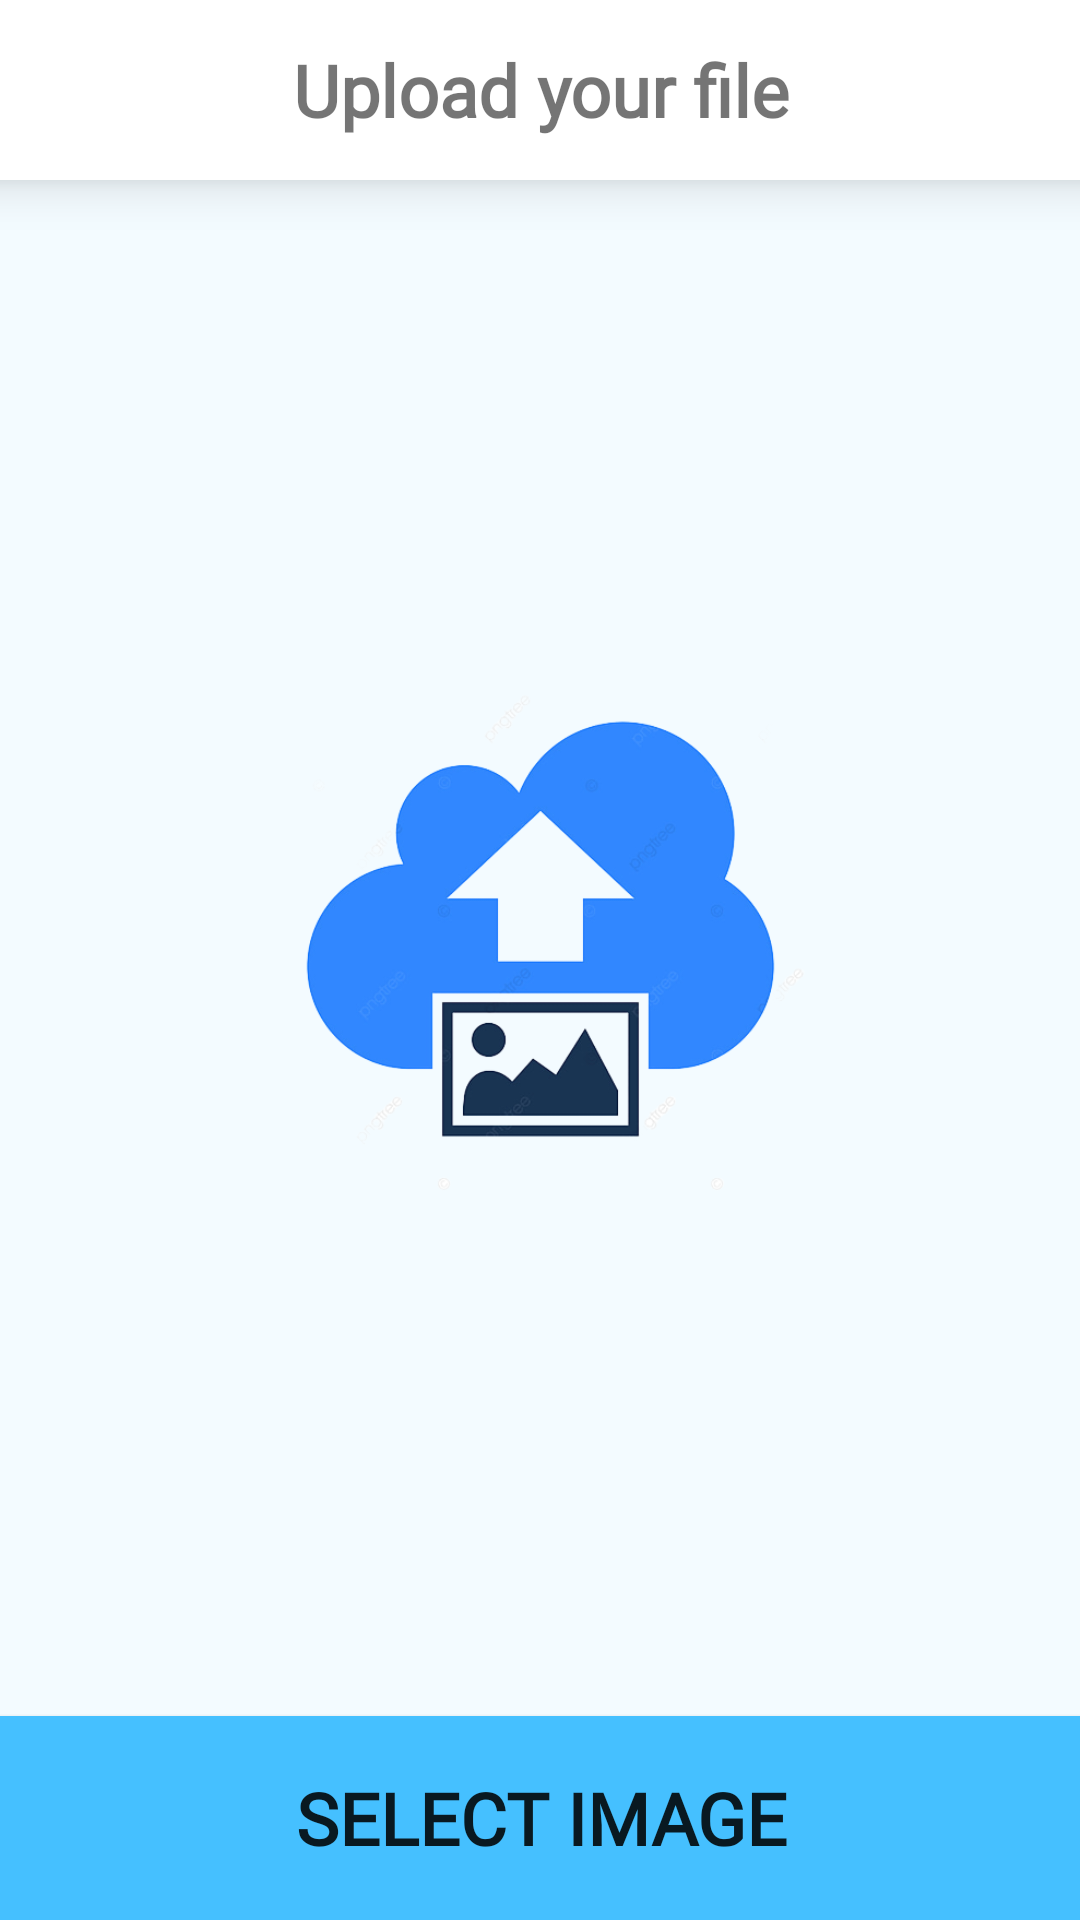

Reconstruct the res/layout file that produces this screen, plus the resources it refers to.
<!-- AndroidManifest.xml: application theme Theme.Designs -->
<!-- res/layout/activity_main.xml -->
<?xml version="1.0" encoding="utf-8"?>
<androidx.constraintlayout.widget.ConstraintLayout xmlns:android="http://schemas.android.com/apk/res/android"
    xmlns:app="http://schemas.android.com/apk/res-auto"
    xmlns:tools="http://schemas.android.com/tools"
    android:layout_width="match_parent"
    android:layout_height="match_parent"
    android:background="#114CBEF8"
    tools:context=".MainActivity">

    <LinearLayout
        android:id="@+id/linearLayout2"
        android:layout_width="419dp"
        android:layout_height="81dp"
        android:elevation="10dp"
        android:orientation="horizontal"
        android:translationY="7dp"
        app:layout_constraintBottom_toBottomOf="parent"
        app:layout_constraintEnd_toEndOf="parent"
        app:layout_constraintStart_toStartOf="parent"
        tools:targetApi="lollipop">

        <Button
            android:id="@+id/a1b1"
            android:layout_width="match_parent"
            android:layout_height="80dp"
            android:fontFamily="@font/ubuntu"
            android:onClick="select"
            android:text="@string/select_image"
            android:textSize="24sp"
            android:textStyle="bold"
            app:backgroundTint="#45c0ff" />
    </LinearLayout>

    <LinearLayout
        android:id="@+id/linearLayout"
        android:layout_width="412dp"
        android:layout_height="60dp"
        android:background="@color/white"
        android:elevation="10dp"
        android:orientation="horizontal"
        app:layout_constraintEnd_toEndOf="parent"
        app:layout_constraintStart_toStartOf="parent"
        app:layout_constraintTop_toTopOf="parent"
        tools:targetApi="lollipop">

        <TextView
            android:id="@+id/textView"
            android:layout_width="match_parent"
            android:layout_height="match_parent"
            android:fontFamily="@font/ubuntu"
            android:gravity="center_horizontal|center_vertical"
            android:padding="7dp"
            android:text="@string/upload_your_file"
            android:textSize="24sp"
            android:textStyle="bold" />
    </LinearLayout>

    <ImageView
        android:id="@+id/imageView2"
        android:layout_width="187dp"
        android:layout_height="182dp"
        android:contentDescription="@string/todo4"
        app:layout_constraintBottom_toTopOf="@+id/linearLayout2"
        app:layout_constraintEnd_toEndOf="parent"
        app:layout_constraintStart_toStartOf="parent"
        app:layout_constraintTop_toBottomOf="@+id/linearLayout"
        app:srcCompat="@drawable/upimg" />

    <Button
        android:id="@+id/a1b2"
        android:layout_width="275dp"
        android:layout_height="293dp"
        android:background="#00FAF5F5"
        android:onClick="select"
        app:layout_constraintBottom_toTopOf="@+id/linearLayout2"
        app:layout_constraintEnd_toEndOf="parent"
        app:layout_constraintStart_toStartOf="parent"
        app:layout_constraintTop_toBottomOf="@+id/linearLayout" />

</androidx.constraintlayout.widget.ConstraintLayout>
<!-- resources referenced by this layout -->
<resources>
  <!-- drawable upimg: png bitmap (drawable-mdpi, 69731 bytes) -->
  <string name="select_image">Select Image</string>
  <string name="todo4">TODO</string>
  <string name="upload_your_file">Upload your file</string>
  <style name="Theme.Designs" parent="Theme.MaterialComponents.DayNight.NoActionBar">
          
          <item name="colorPrimary">#45c0ff</item>
          <item name="colorPrimaryVariant">#45c0ff</item>
          <item name="colorOnPrimary">@color/white</item>
          
          <item name="colorSecondary">@color/teal_200</item>
          <item name="colorSecondaryVariant">@color/teal_700</item>
          <item name="colorOnSecondary">@color/black</item>
          
          <item name="android:statusBarColor" tools:targetApi="l">?attr/colorPrimaryVariant</item>
          
      </style>
  <!-- not gathered from this repository: default colours our renderer supplied (Android Studio template values) -->
  <color name="teal_200">#FF03DAC5</color>
  <color name="teal_700">#FF018786</color>
  <color name="black">#FF000000</color>
  <color name="white">#FFFFFFFF</color>
</resources>
